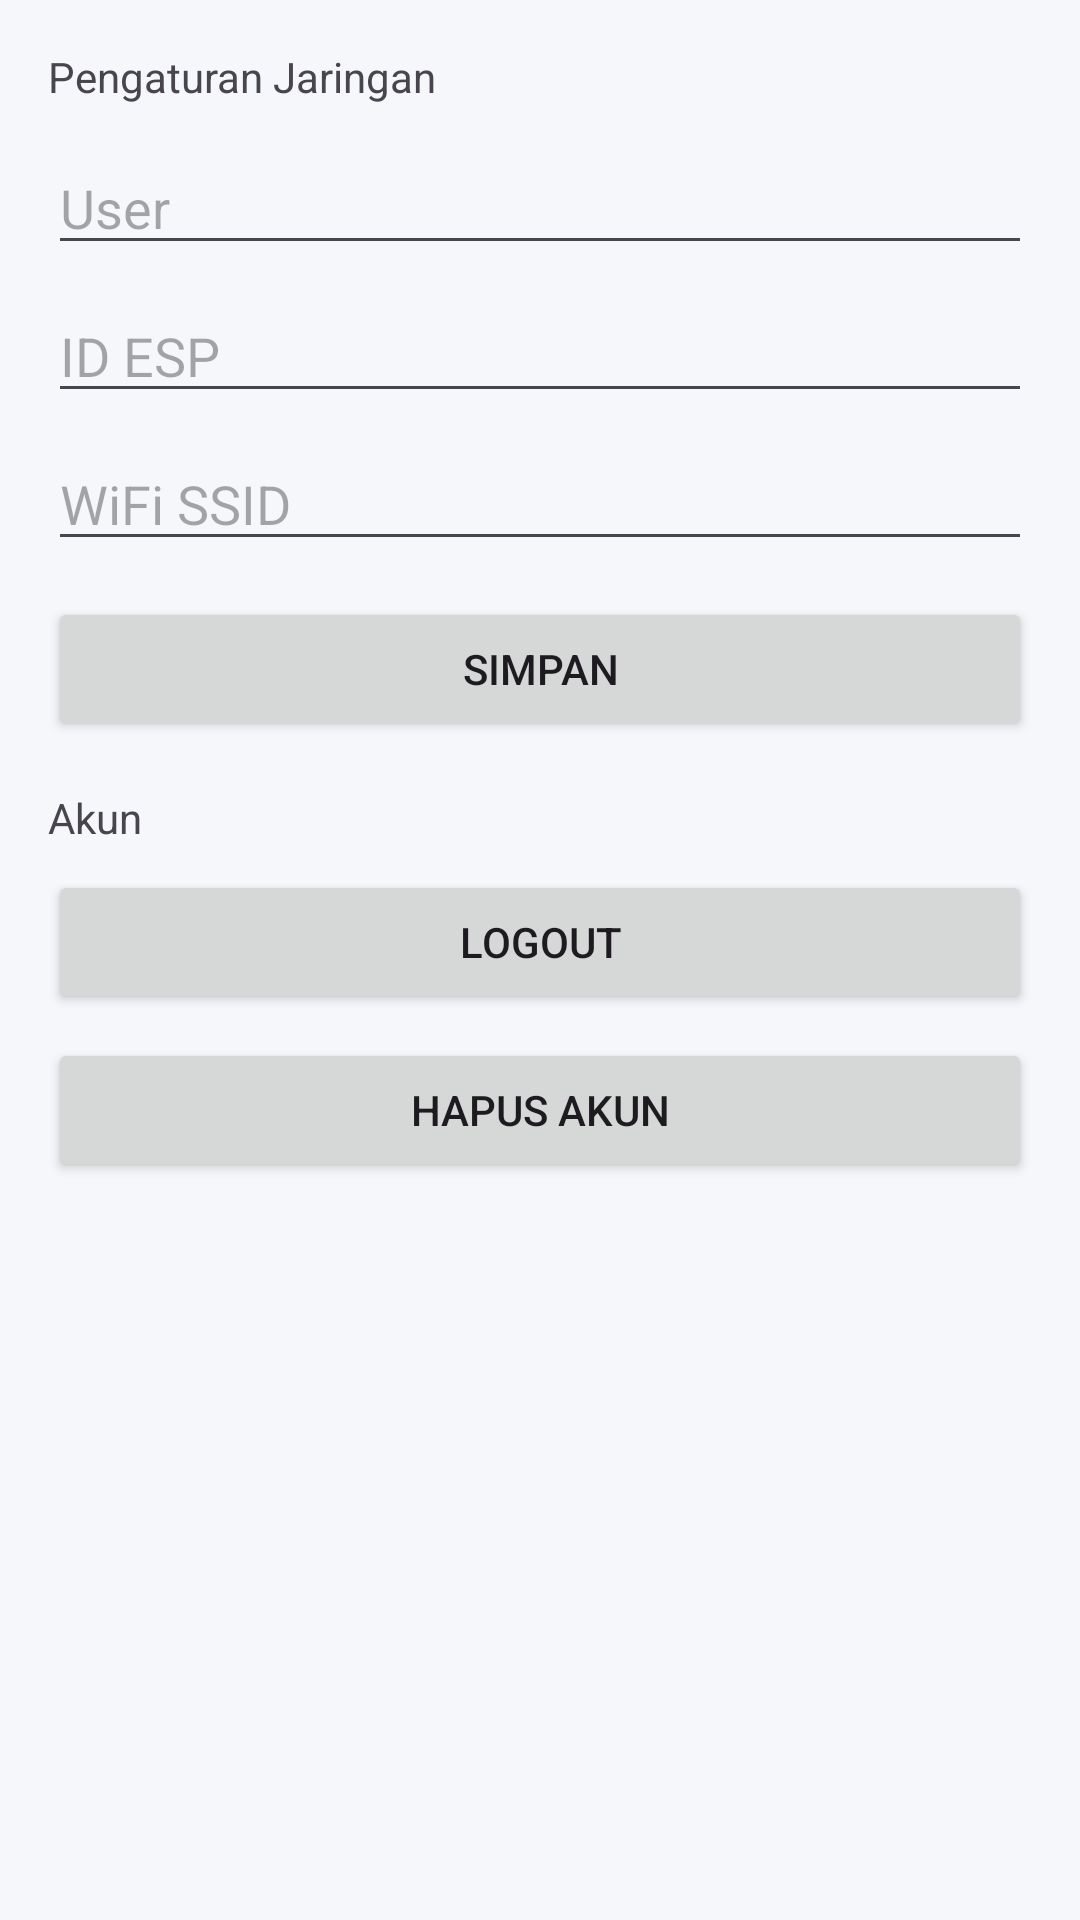

Layout XML and referenced resources for this Android screen:
<!-- AndroidManifest.xml: application theme Theme.HICS -->
<!-- res/layout/activity_settings.xml -->
<LinearLayout xmlns:android="http://schemas.android.com/apk/res/android"
    android:background="@color/bg"
    android:padding="16dp"
    android:orientation="vertical"
    android:layout_width="match_parent"
    android:layout_height="match_parent">

    <TextView
        android:layout_width="wrap_content"
        android:layout_height="wrap_content"
        android:text="Pengaturan Jaringan"/>

    <EditText
        android:layout_width="match_parent"
        android:layout_height="wrap_content"
        android:hint="User"
        android:layout_marginTop="12dp"/>

    <EditText
        android:layout_width="match_parent"
        android:layout_height="wrap_content"
        android:hint="ID ESP"
        android:layout_marginTop="8dp"/>

    <EditText
        android:layout_width="match_parent"
        android:layout_height="wrap_content"
        android:hint="WiFi SSID"
        android:layout_marginTop="8dp"/>

    <Button
        android:layout_width="match_parent"
        android:layout_height="wrap_content"
        android:text="Simpan"
        android:layout_marginTop="12dp"/>

    <TextView
        android:layout_width="wrap_content"
        android:layout_height="wrap_content"
        android:text="Akun"
        android:layout_marginTop="16dp"/>

    <Button
        android:layout_width="match_parent"
        android:layout_height="wrap_content"
        android:text="Logout"
        android:layout_marginTop="8dp"/>

    <Button
        android:layout_width="match_parent"
        android:layout_height="wrap_content"
        android:text="Hapus Akun"
        android:layout_marginTop="8dp"/>
</LinearLayout>
<!-- resources referenced by this layout -->
<resources>
  <color name="bg">#F5F7FA</color>
  <style name="Theme.HICS" parent="Base.Theme.HICS" />
  <style name="Base.Theme.HICS" parent="Theme.Material3.DayNight.NoActionBar">
          
          
      </style>
</resources>
